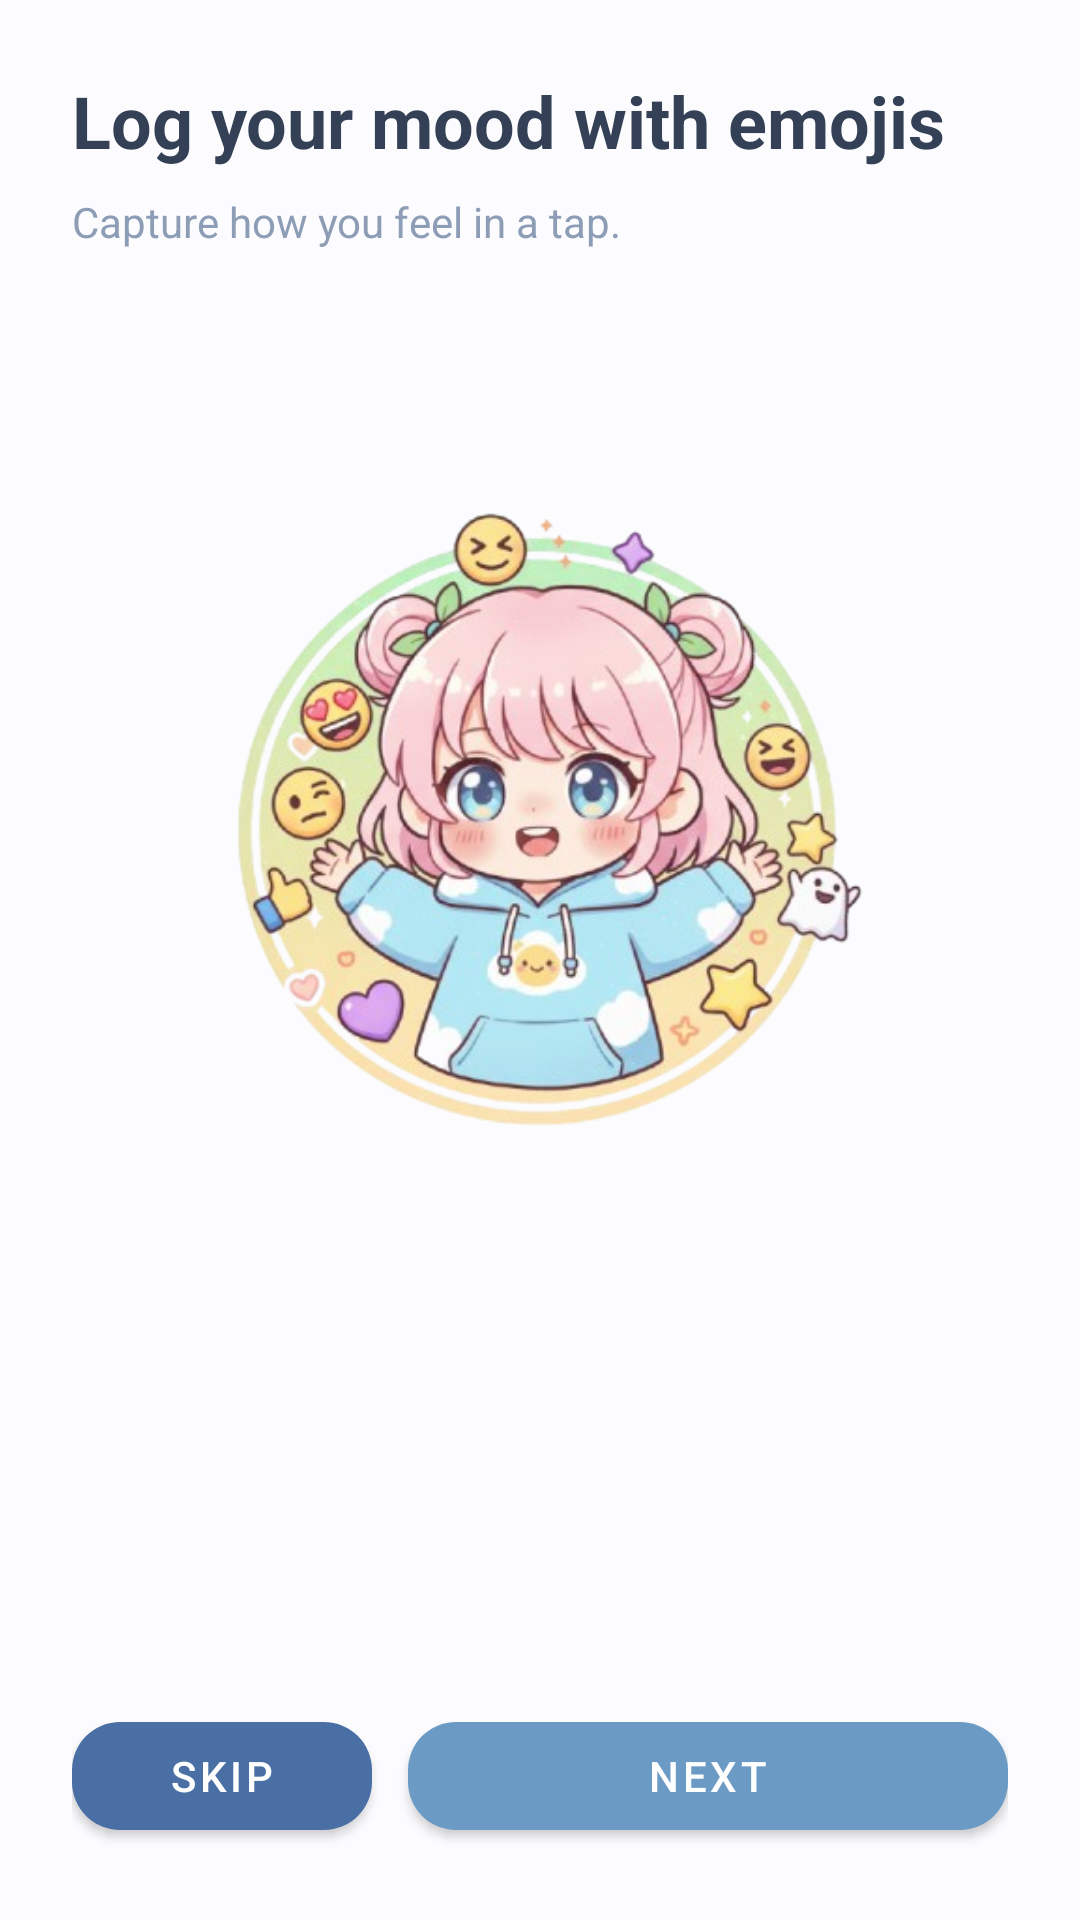

Android layout source for this screen:
<!-- AndroidManifest.xml: application theme Theme.WellnessJourney -->
<!-- res/layout/activity_onboarding2.xml -->
<androidx.constraintlayout.widget.ConstraintLayout
    xmlns:android="http://schemas.android.com/apk/res/android"
    xmlns:app="http://schemas.android.com/apk/res-auto"
    android:layout_width="match_parent"
    android:layout_height="match_parent"
    android:background="@color/chibi_bg"
    android:padding="24dp">

    <TextView
        android:id="@+id/tvHeading2"
        android:layout_width="0dp"
        android:layout_height="wrap_content"
        android:text="Log your mood with emojis"
        android:textStyle="bold"
        android:textSize="24sp"
        android:textColor="@color/chibi_text"
        app:layout_constraintTop_toTopOf="parent"
        app:layout_constraintStart_toStartOf="parent"
        app:layout_constraintEnd_toEndOf="parent"/>

    <TextView
        android:id="@+id/tvSub2"
        android:layout_width="0dp"
        android:layout_height="wrap_content"
        android:text="Capture how you feel in a tap."
        android:textColor="@color/chibi_muted"
        android:layout_marginTop="8dp"
        app:layout_constraintTop_toBottomOf="@id/tvHeading2"
        app:layout_constraintStart_toStartOf="parent"
        app:layout_constraintEnd_toEndOf="parent"/>

    <ImageView
        android:id="@+id/ivArt2"
        android:layout_width="0dp"
        android:layout_height="0dp"
        android:src="@drawable/onb2"
        android:scaleType="fitCenter"
        android:contentDescription="@string/app_name"
        app:layout_constraintTop_toBottomOf="@id/tvSub2"
        app:layout_constraintBottom_toTopOf="@id/dotsIndicator2"
        app:layout_constraintStart_toStartOf="parent"
        app:layout_constraintEnd_toEndOf="parent"
        app:layout_constraintVertical_bias="0.3"/>

    <com.google.android.material.tabs.TabLayout
        android:id="@+id/dotsIndicator2"
        android:layout_width="wrap_content"
        android:layout_height="wrap_content"
        android:layout_marginTop="16dp"

        app:tabIndicatorHeight="0dp"
        app:tabRippleColor="@android:color/transparent"

        app:tabPaddingStart="8dp"
        app:tabPaddingEnd="8dp"
        app:tabMode="fixed"
        app:tabGravity="center"

        app:layout_constraintTop_toBottomOf="@id/ivArt2"
        app:layout_constraintStart_toStartOf="parent"
        app:layout_constraintEnd_toEndOf="parent"/>



    <LinearLayout
        android:layout_width="0dp"
        android:layout_height="wrap_content"
        android:orientation="horizontal"
        android:gravity="center"
        android:layout_marginTop="20dp"
        app:layout_constraintTop_toBottomOf="@id/dotsIndicator2"
        app:layout_constraintStart_toStartOf="parent"
        app:layout_constraintEnd_toEndOf="parent"
        app:layout_constraintBottom_toBottomOf="parent">

        <com.google.android.material.button.MaterialButton
            android:id="@+id/btnSkip2"
            android:layout_width="0dp"
            android:layout_height="wrap_content"
            android:layout_weight="1"
            android:text="Skip"
            android:textColor="@android:color/white"
            app:cornerRadius="16dp"
            app:backgroundTint="@color/chibi_green"/>

        <Space android:layout_width="12dp" android:layout_height="1dp"/>

        <com.google.android.material.button.MaterialButton
            android:id="@+id/btnNext2"
            android:layout_width="0dp"
            android:layout_height="wrap_content"
            android:layout_weight="2"
            android:text="Next"
            android:textColor="@android:color/white"
            app:cornerRadius="16dp"
            app:backgroundTint="@color/chibi_light_green"/>
    </LinearLayout>

</androidx.constraintlayout.widget.ConstraintLayout>
<!-- resources referenced by this layout -->
<resources>
  <color name="chibi_bg">#FCFCFF</color>
  <color name="chibi_green">#4A6FA5</color>
  <color name="chibi_light_green">#6B9AC4</color>
  <color name="chibi_muted">#8C9DB5</color>
  <color name="chibi_text">#344055</color>
  <!-- drawable onb2: png bitmap (drawable, 223045 bytes) -->
  <string name="app_name">Wellness Journey</string>
  <style name="Theme.WellnessJourney" parent="Theme.MaterialComponents.DayNight.NoActionBar">
          
          <item name="colorPrimary">@color/purple_500</item>
          <item name="colorPrimaryVariant">@color/purple_700</item>
          <item name="colorOnPrimary">@color/white</item>
          
          <item name="colorSecondary">@color/teal_200</item>
          <item name="colorSecondaryVariant">@color/teal_700</item>
          <item name="colorOnSecondary">@color/black</item>
          
          <item name="android:statusBarColor">?attr/colorPrimaryVariant</item>
      </style>
  <color name="purple_500">#6B9AC4</color>
  <color name="purple_700">#4A6FA5</color>
  <color name="white">#FFFFFFFF</color>
  <color name="teal_200">#7EB5A6</color>
  <color name="teal_700">#5D9283</color>
  <color name="black">#FF000000</color>
</resources>
